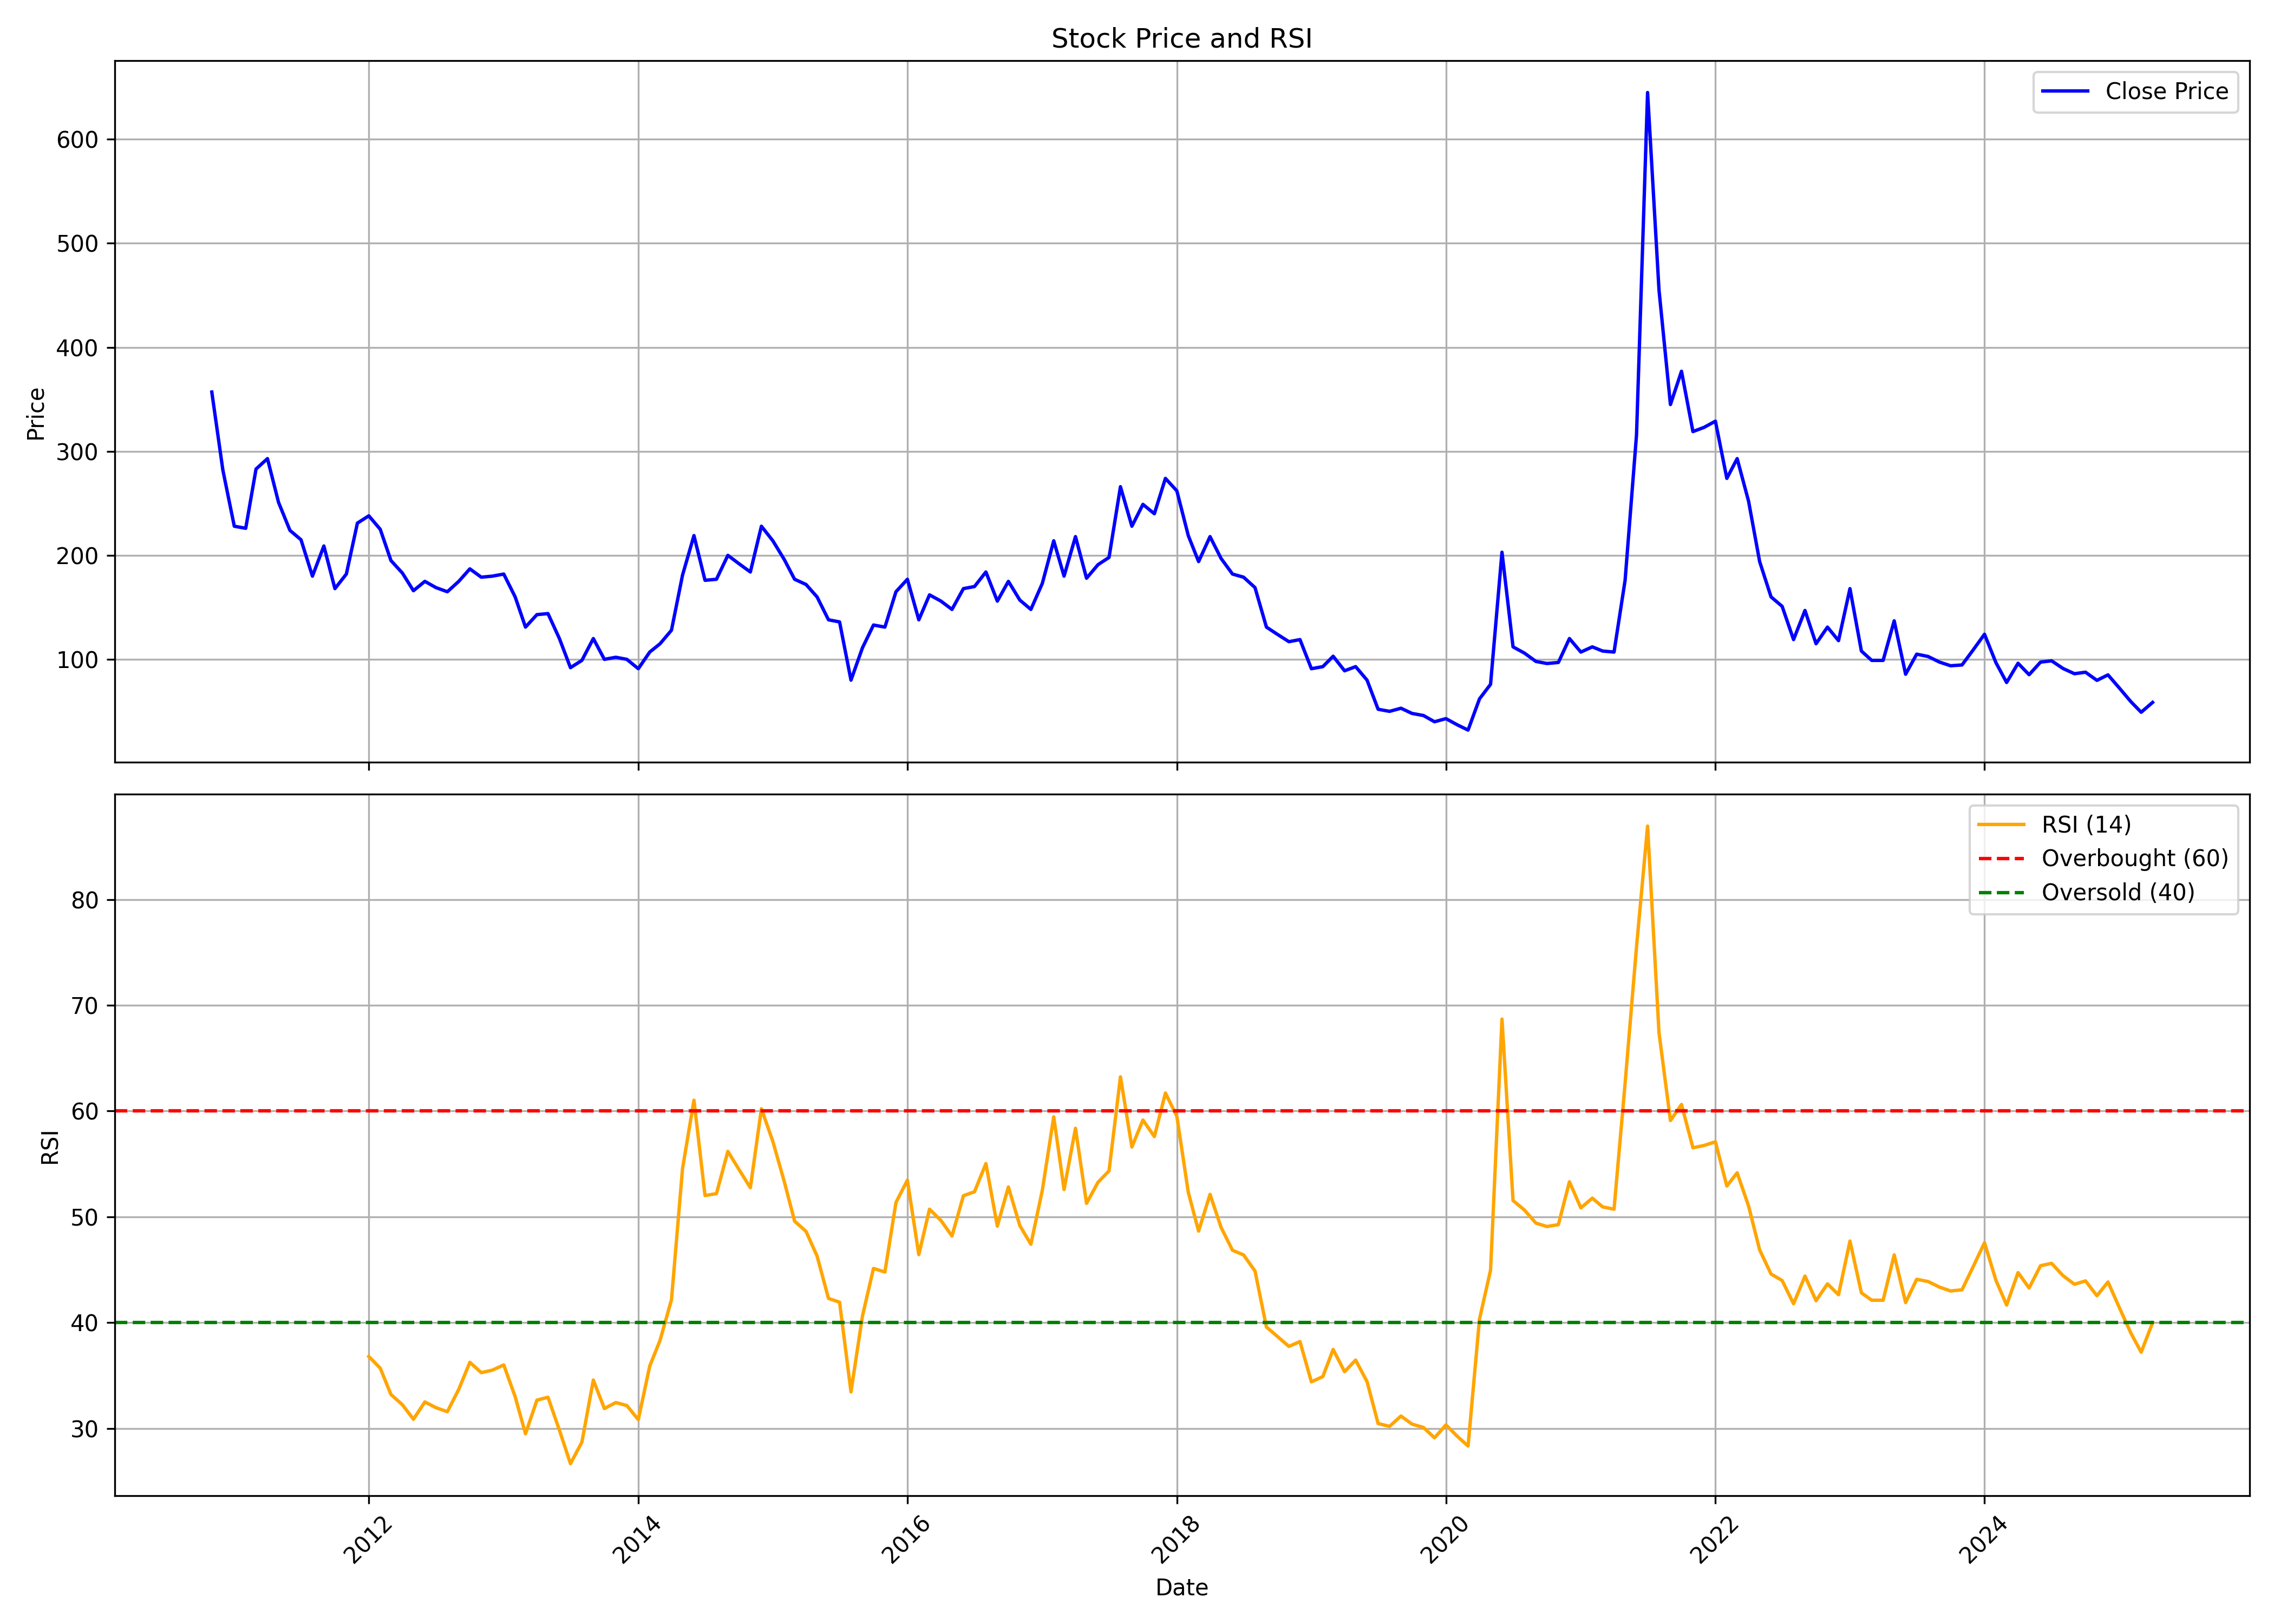

Data behind this chart, as committed beside it:
, Unnamed: 0, date, symbol, open, high, low, close, volume, rsi
0, 0, 2010-11-01, ACL, 431.0, 474.0, 322.0, 357.0, 94215, 
1, 1, 2010-12-01, ACL, 358.0, 378.0, 220.0, 282.0, 144588, 
2, 2, 2011-01-01, ACL, 300.0, 305.0, 160.0, 228.0, 413431, 
3, 3, 2011-02-01, ACL, 240.0, 308.0, 206.0, 226.0, 204241, 
4, 4, 2011-03-01, ACL, 230.0, 314.0, 208.0, 283.0, 191962, 
5, 5, 2011-04-01, ACL, 286.0, 339.0, 273.0, 293.0, 221980, 
6, 6, 2011-05-01, ACL, 290.0, 300.0, 240.0, 251.0, 59491, 
7, 7, 2011-06-01, ACL, 246.0, 259.0, 214.0, 224.0, 33006, 
8, 8, 2011-07-01, ACL, 229.0, 237.0, 191.0, 215.0, 40700, 
9, 9, 2011-08-01, ACL, 217.0, 217.0, 162.0, 180.0, 30320, 
10, 10, 2011-09-01, ACL, 180.0, 243.0, 180.0, 209.0, 32670, 
11, 11, 2011-10-01, ACL, 200.0, 204.0, 164.0, 168.0, 51180, 
12, 12, 2011-11-01, ACL, 166.0, 182.0, 161.0, 182.0, 23960, 
13, 13, 2011-12-01, ACL, 182.0, 238.0, 182.0, 231.0, 5000, 
14, 14, 2012-01-01, ACL, 230.0, 240.0, 225.0, 238.0, 44547, 36.81
15, 15, 2012-02-01, ACL, 238.0, 241.0, 210.0, 225.0, 107974, 35.7
16, 16, 2012-03-01, ACL, 215.0, 233.0, 184.0, 195.0, 13852, 33.21
17, 17, 2012-04-01, ACL, 204.0, 209.0, 175.0, 183.0, 7960, 32.25
18, 18, 2012-05-01, ACL, 179.0, 194.0, 151.0, 166.0, 19933, 30.88
19, 19, 2012-06-01, ACL, 175.0, 201.0, 161.0, 175.0, 9531, 32.51
20, 20, 2012-07-01, ACL, 176.0, 190.0, 166.0, 169.0, 10710, 31.97
21, 21, 2012-08-01, ACL, 173.0, 184.0, 159.0, 165.0, 11843, 31.59
22, 22, 2012-09-01, ACL, 161.0, 200.0, 160.0, 175.0, 20842, 33.71
23, 23, 2012-10-01, ACL, 202.0, 210.0, 174.0, 187.0, 34933, 36.25
24, 24, 2012-11-01, ACL, 182.0, 190.0, 172.0, 179.0, 8439, 35.28
25, 25, 2012-12-01, ACL, 180.0, 190.0, 175.0, 180.0, 10452, 35.51
26, 26, 2013-01-01, ACL, 186.0, 200.0, 180.0, 182.0, 17276, 36.01
27, 27, 2013-02-01, ACL, 182.0, 190.0, 152.0, 160.0, 8290, 33
28, 28, 2013-03-01, ACL, 158.0, 160.0, 125.0, 131.0, 10136, 29.5
29, 29, 2013-04-01, ACL, 147.0, 161.0, 128.0, 143.0, 9031, 32.68
30, 30, 2013-05-01, ACL, 143.0, 168.0, 136.0, 144.0, 8908, 32.95
31, 31, 2013-06-01, ACL, 152.0, 153.0, 104.0, 120.0, 8957, 29.84
32, 32, 2013-07-01, ACL, 120.0, 158.0, 92.0, 92.0, 4216, 26.68
33, 33, 2013-08-01, ACL, 100.0, 116.0, 94.0, 99.0, 2460, 28.71
34, 34, 2013-09-01, ACL, 102.0, 126.0, 85.0, 120.0, 4348, 34.58
35, 35, 2013-10-01, ACL, 107.0, 146.0, 95.0, 100.0, 1426, 31.89
36, 36, 2013-11-01, ACL, 104.0, 125.0, 94.0, 102.0, 1140, 32.45
37, 37, 2013-12-01, ACL, 110.0, 113.0, 92.0, 100.0, 1701, 32.17
38, 38, 2014-01-01, ACL, 107.0, 122.0, 87.0, 91.0, 6872, 30.84
39, 39, 2014-02-01, ACL, 100.0, 123.0, 92.0, 107.0, 6304, 35.9
40, 40, 2014-03-01, ACL, 122.0, 123.0, 92.0, 115.0, 9735, 38.33
41, 41, 2014-04-01, ACL, 112.0, 150.0, 105.0, 128.0, 12772, 42.16
42, 42, 2014-05-01, ACL, 128.0, 241.0, 107.0, 181.0, 66420, 54.57
43, 43, 2014-06-01, ACL, 180.0, 250.0, 172.0, 219.0, 75805, 61.03
44, 44, 2014-07-01, ACL, 224.0, 234.0, 166.0, 176.0, 44042, 52.02
45, 45, 2014-08-01, ACL, 168.0, 218.0, 160.0, 177.0, 35552, 52.2
46, 46, 2014-09-01, ACL, 176.0, 270.0, 170.0, 200.0, 209201, 56.19
47, 47, 2014-10-01, ACL, 203.0, 209.0, 185.0, 192.0, 25526, 54.49
48, 48, 2014-11-01, ACL, 197.0, 216.0, 168.0, 184.0, 39502, 52.76
49, 49, 2014-12-01, ACL, 199.0, 244.0, 175.0, 228.0, 139104, 60.22
50, 50, 2015-01-01, ACL, 234.0, 246.0, 207.0, 214.0, 61716, 57.13
51, 51, 2015-02-01, ACL, 220.0, 221.0, 174.0, 196.0, 35337, 53.34
52, 52, 2015-03-01, ACL, 200.0, 224.0, 164.0, 177.0, 42577, 49.6
53, 53, 2015-04-01, ACL, 177.0, 203.0, 166.0, 172.0, 23286, 48.63
54, 54, 2015-05-01, ACL, 172.0, 184.0, 154.0, 160.0, 18940, 46.3
55, 55, 2015-06-01, ACL, 160.0, 160.0, 130.0, 138.0, 41718, 42.29
56, 56, 2015-07-01, ACL, 139.0, 151.0, 109.0, 136.0, 396046, 41.94
57, 57, 2015-08-01, ACL, 131.0, 142.0, 78.0, 80.0, 724586, 33.46
58, 58, 2015-09-01, ACL, 81.0, 111.0, 60.0, 111.0, 595490, 40.62
59, 59, 2015-10-01, ACL, 116.0, 144.0, 115.0, 133.0, 433603, 45.13
... 114 more rows
